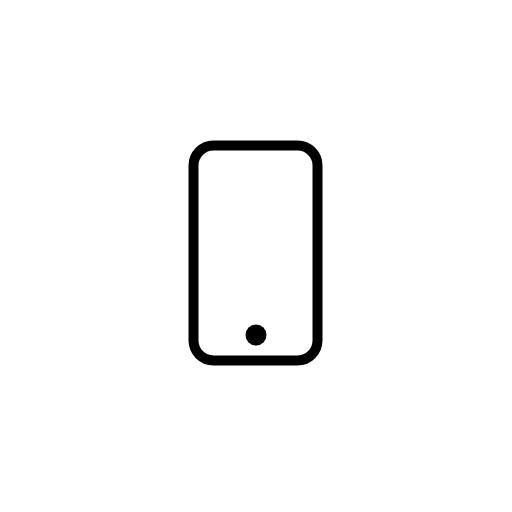
t = 0.00 s
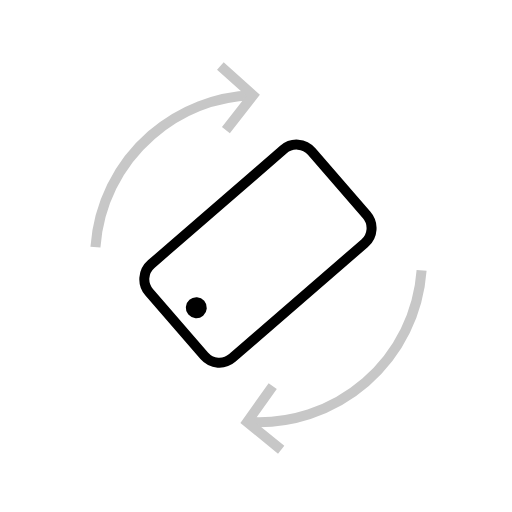
t = 0.42 s
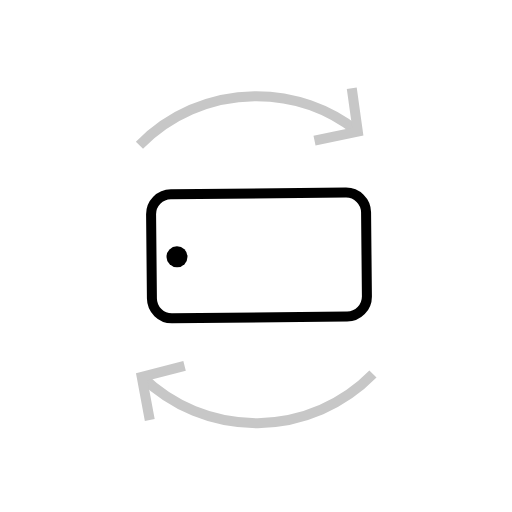
t = 0.92 s
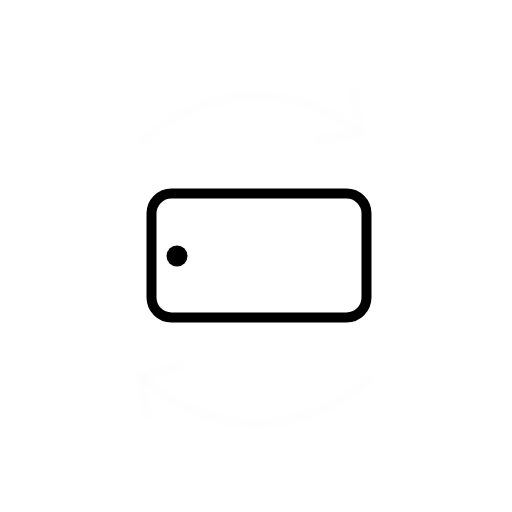
t = 1.43 s
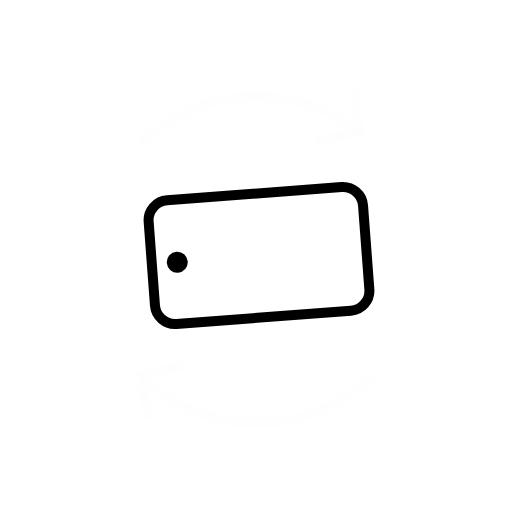
t = 1.80 s
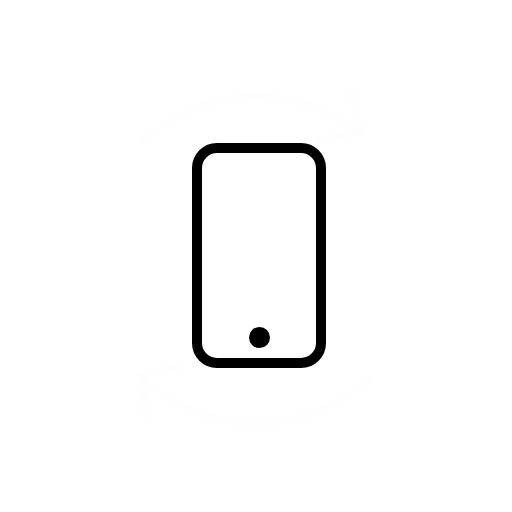
t = 2.28 s

The animated SVG that drew these frames (rendered in a browser with its animation timeline set to each time). Animation: 15 SMIL elements (animate=4,animateTransform=11); one cycle of 2.70 s, repeats indefinitely.

<svg fill="none" height="100%" width="100%" viewBox="0 0 512 512" xmlns:xlink="http://www.w3.org/1999/xlink" xmlns="http://www.w3.org/2000/svg"><g id="i0"><g transform="translate(256,256)"><g transform="rotate(0)"><animateTransform repeatCount="indefinite" type="rotate" attributeName="transform" dur="2.7s" begin="0s" calcMode="spline" values="0; 90; 90" keyTimes="0; 0.37037; 1" keySplines="0.333 0 0.381 1; 0 0 1 1" fill="freeze" /><g transform="scale(1,1) translate(0,0)"><g id="i1"><g transform="translate(-0.5,-3)"><g transform="rotate(0)"><animateTransform repeatCount="indefinite" type="rotate" attributeName="transform" dur="2.7s" begin="0s" calcMode="spline" values="0; 0; -90; -90" keyTimes="0; 0.617284; 0.808642; 1" keySplines="0 0 1 1; 0.728 0 0.667 1; 0 0 1 1" fill="freeze" /><g transform="scale(1,1) translate(0,0)"><g id="i1"><rect ry="20" rx="20" height="215" width="124" y="-107.5" x="-62" stroke-width="10" stroke="#000000" /></g></g></g></g></g></g></g></g></g><g id="i0"><g transform="translate(256,256)"><g transform="rotate(0)"><animateTransform repeatCount="indefinite" type="rotate" attributeName="transform" dur="2.7s" begin="0s" calcMode="spline" values="0; 90; 90" keyTimes="0; 0.37037; 1" keySplines="0.333 0 0.381 1; 0 0 1 1" fill="freeze" /><g transform="scale(1,1) translate(0,0)"><g transform="matrix(1,0,0,1,-139.391,6.209)" id="i2"><g opacity="0" id="i3"><animate repeatCount="indefinite" attributeName="opacity" dur="2.7s" begin="0s" fill="freeze" values="0; 1; 1; 0.01; 0.01" keyTimes="0; 0.024691; 0.339506; 0.37037; 1" keySplines="0 0 1 1; 0 0 1 1; 0 0 1 1; 0 0 1 1" calcMode="spline" /><g transform="translate(3.516,0.13) scale(1,1) translate(-23.943,-109.114)"><g id="i3"><path stroke-width="10" stroke="#c7c7c7" d="M47.885,218.227C18.299,188.642,0,147.769,0,102.623C0,63.756,13.562,28.057,36.214,0" /></g></g></g></g></g></g></g></g><g id="i0"><g transform="translate(256,256)"><g transform="rotate(0)"><animateTransform repeatCount="indefinite" type="rotate" attributeName="transform" dur="2.7s" begin="0s" calcMode="spline" values="0; 90; 90" keyTimes="0; 0.37037; 1" keySplines="0.333 0 0.381 1; 0 0 1 1" fill="freeze" /><g transform="scale(1,1) translate(0,0)"><g transform="matrix(1,0,0,1,-139.391,6.209)" id="i2"><g opacity="0" id="i4"><animate repeatCount="indefinite" attributeName="opacity" dur="2.7s" begin="0s" fill="freeze" values="0; 1; 1; 0.01; 0.01" keyTimes="0; 0.024691; 0.339506; 0.37037; 1" keySplines="0 0 1 1; 0 0 1 1; 0 0 1 1; 0 0 1 1" calcMode="spline" /><g transform="translate(-1.447,-87.56) scale(1,1) translate(-26.012,-21.684)"><g id="i4"><path stroke-width="10" stroke="#c7c7c7" d="M0,5.612C0,5.612,43.46,0,43.46,0C43.46,0,52.023,43.367,52.023,43.367" /></g></g></g></g></g></g></g></g><g id="i0"><g transform="translate(256,256)"><g transform="rotate(0)"><animateTransform repeatCount="indefinite" type="rotate" attributeName="transform" dur="2.7s" begin="0s" calcMode="spline" values="0; 90; 90" keyTimes="0; 0.37037; 1" keySplines="0.333 0 0.381 1; 0 0 1 1" fill="freeze" /><g transform="scale(1,1) translate(0,0)"><g transform="matrix(1,0,0,1,-139.391,6.209)" opacity="0.99" id="i2"><rect height="218.488" width="54.917" y="-109.244" x="-27.459" /></g></g></g></g></g><g id="i0"><g transform="translate(256,256)"><g transform="rotate(0)"><animateTransform repeatCount="indefinite" type="rotate" attributeName="transform" dur="2.7s" begin="0s" calcMode="spline" values="0; 90; 90" keyTimes="0; 0.37037; 1" keySplines="0.333 0 0.381 1; 0 0 1 1" fill="freeze" /><g transform="scale(1,1) translate(0,0)"><g transform="matrix(1,0,0,1,138.186,-0.151)" id="i5"><g opacity="0" id="i6"><animate repeatCount="indefinite" attributeName="opacity" dur="2.7s" begin="0s" fill="freeze" values="0; 1; 1; 0.01; 0.01" keyTimes="0; 0.024691; 0.339506; 0.37037; 1" keySplines="0 0 1 1; 0 0 1 1; 0 0 1 1; 0 0 1 1" calcMode="spline" /><g transform="translate(5.032,0) scale(1,1) translate(-23.942,-115.604)"><g id="i6"><path stroke-width="10" stroke="#c7c7c7" d="M0,0C29.585,29.585,47.885,70.458,47.885,115.604C47.885,160.75,29.585,201.622,0,231.208" /></g></g></g></g></g></g></g></g><g id="i0"><g transform="translate(256,256)"><g transform="rotate(0)"><animateTransform repeatCount="indefinite" type="rotate" attributeName="transform" dur="2.7s" begin="0s" calcMode="spline" values="0; 90; 90" keyTimes="0; 0.37037; 1" keySplines="0.333 0 0.381 1; 0 0 1 1" fill="freeze" /><g transform="scale(1,1) translate(0,0)"><g transform="matrix(1,0,0,1,138.186,-0.151)" id="i5"><g opacity="0" id="i7"><animate repeatCount="indefinite" attributeName="opacity" dur="2.7s" begin="0s" fill="freeze" values="0; 1; 1; 0.01; 0.01" keyTimes="0; 0.024691; 0.339506; 0.37037; 1" keySplines="0 0 1 1; 0 0 1 1; 0 0 1 1; 0 0 1 1" calcMode="spline" /><g transform="translate(-2.127,94.139) scale(1,1) translate(-26.847,-21.465)"><g id="i7"><path stroke-width="10" stroke="#c7c7c7" d="M53.694,35.339C53.694,35.339,10.536,42.931,10.536,42.931C10.536,42.931,0,0,0,0" /></g></g></g></g></g></g></g></g><g id="i0"><g transform="translate(256,256)"><g transform="rotate(0)"><animateTransform repeatCount="indefinite" type="rotate" attributeName="transform" dur="2.7s" begin="0s" calcMode="spline" values="0; 90; 90" keyTimes="0; 0.37037; 1" keySplines="0.333 0 0.381 1; 0 0 1 1" fill="freeze" /><g transform="scale(1,1) translate(0,0)"><g transform="matrix(1,0,0,1,138.186,-0.151)" opacity="0.99" id="i5"><rect height="231.208" width="57.949" y="-115.604" x="-28.974" /></g></g></g></g></g><g opacity="0.82" id="i0"><g transform="translate(256,256)"><g transform="rotate(0)"><animateTransform repeatCount="indefinite" type="rotate" attributeName="transform" dur="2.7s" begin="0s" calcMode="spline" values="0; 90; 90" keyTimes="0; 0.37037; 1" keySplines="0.333 0 0.381 1; 0 0 1 1" fill="freeze" /><g transform="scale(1,1) translate(0,0)" /></g></g></g><g id="i0"><g transform="translate(256,256)"><g transform="rotate(0)"><animateTransform repeatCount="indefinite" type="rotate" attributeName="transform" dur="2.7s" begin="0s" calcMode="spline" values="0; 90; 90" keyTimes="0; 0.37037; 1" keySplines="0.333 0 0.381 1; 0 0 1 1" fill="freeze" /><g transform="scale(1,1) translate(0,0)"><g id="i1"><g transform="translate(-0.5,-3)"><g transform="rotate(0)"><animateTransform repeatCount="indefinite" type="rotate" attributeName="transform" dur="2.7s" begin="0s" calcMode="spline" values="0; 0; -90; -90" keyTimes="0; 0.617284; 0.808642; 1" keySplines="0 0 1 1; 0.728 0 0.667 1; 0 0 1 1" fill="freeze" /><g transform="scale(1,1) translate(0,0)"><g transform="matrix(1,0,0,1,0.5,82)" id="i8"><g id="i8"><ellipse ry="10.5" rx="10.5" cy="0" cx="0" fill="#000000" /></g></g></g></g></g></g></g></g></g></g></svg>
